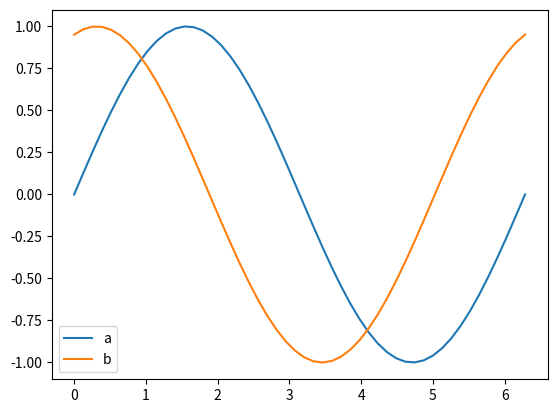
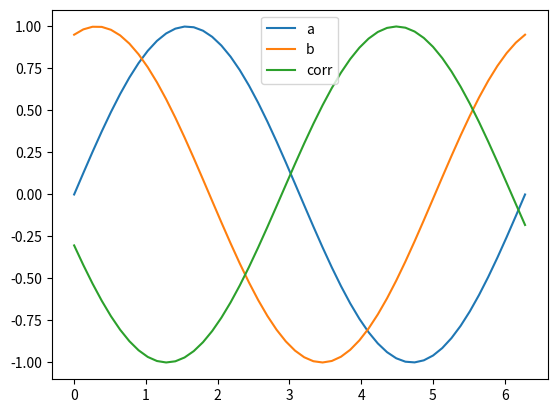
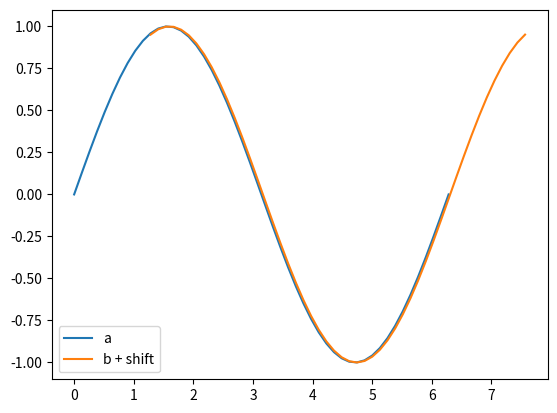
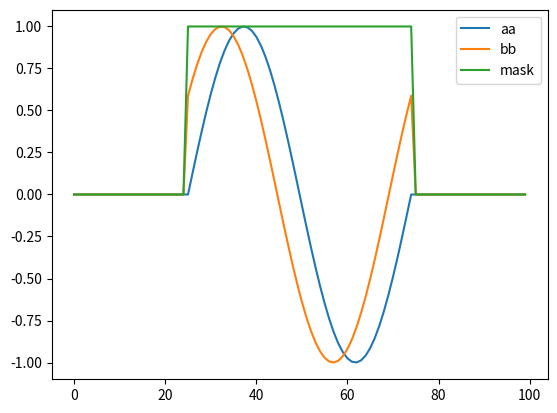
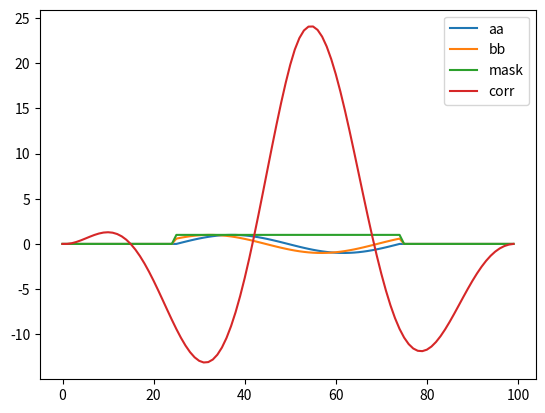
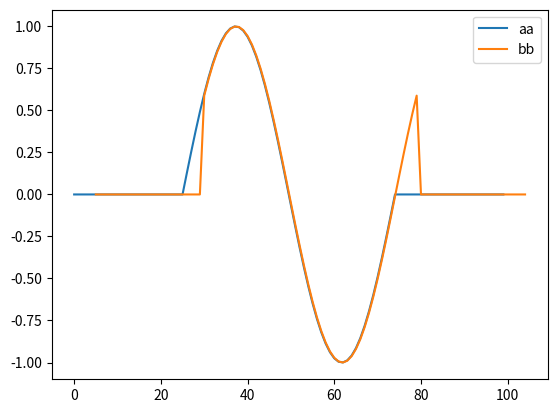
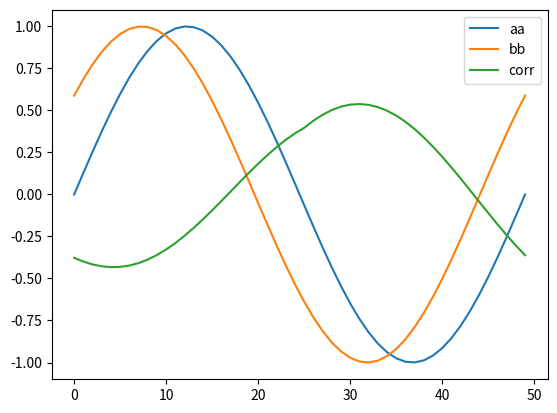
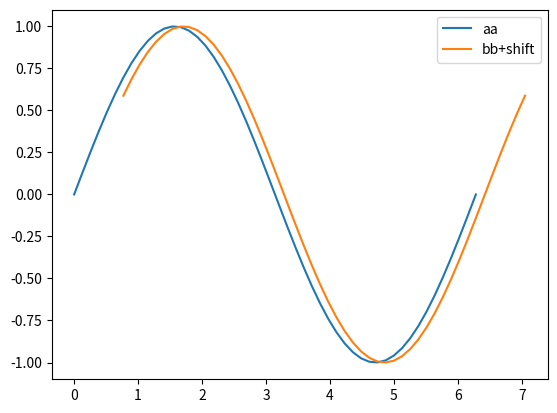
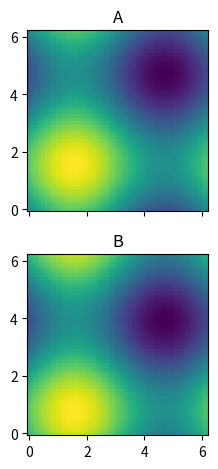
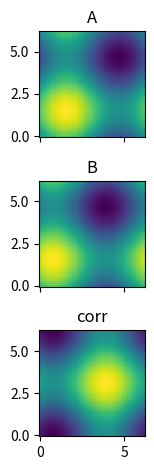
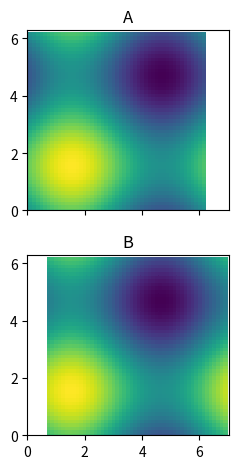
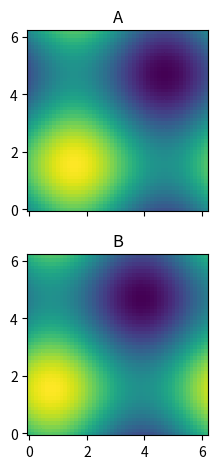
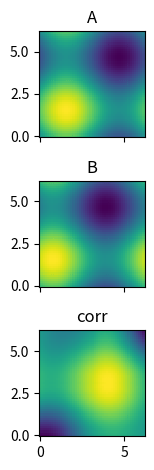
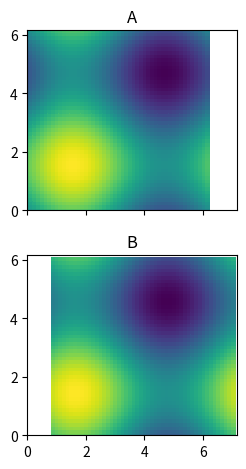
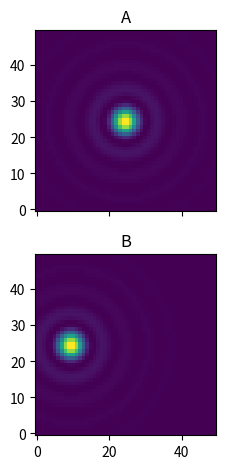
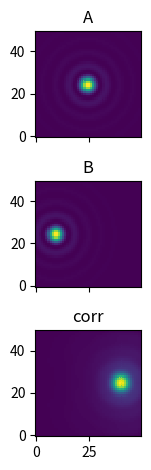

The script that saved these images, in order:
# -*- coding: utf-8 -*-
"""
Created on Wed Mar 12 16:05:41 2025

@author: gqmc62
"""

import numpy as np
import matplotlib.pyplot as plt

x = np.linspace(0,2*np.pi)
dx = x[1] - x[0]
shift = 2*np.pi/5.
shift_px = shift/dx

a = np.sin(x)
b = np.sin(x + shift)

plt.plot(x,a,label='a')
plt.plot(x,b,label='b')
plt.legend()
plt.show()


##############################################################################

corr_ab = np.fft.fftshift(np.fft.ifft(
    np.fft.fft(a)
    * np.conjugate(np.fft.fft(b))).real)

plt.plot(x,a,label='a')
plt.plot(x,b,label='b')
plt.plot(x,corr_ab/corr_ab.max(),label='corr')
plt.legend()
plt.show()

loc = np.where(corr_ab==corr_ab.max())[0] - corr_ab.shape[0]//2

plt.plot(x,a,label='a')
plt.plot(x + loc*dx,b,label='b + shift')
plt.legend()
plt.show()
  #############################################################################

x = np.linspace(0,2*np.pi)
dx = x[1] - x[0]
shift = np.pi/5.
shift_px = shift/dx

a = np.sin(x)
b = np.sin(x + shift)

aa = np.pad(a,(a.shape[0]//2,a.shape[0]//2),mode='constant')
bb = np.pad(b,(b.shape[0]//2,b.shape[0]//2),mode='constant')

mask = np.ones((aa.shape[0]),dtype=float)
mask[:a.shape[0]//2] = 0
mask[a.shape[0]//2*3:] = 0

plt.plot(aa,label='aa')
plt.plot(bb,label='bb')
plt.plot(mask,label='mask')
plt.legend()
plt.show()



corr_aabb = np.fft.fftshift(np.fft.ifft(
    np.fft.fft(aa)
    * np.conjugate(np.fft.fft(bb))).real)

plt.plot(aa,label='aa')
plt.plot(bb,label='bb')
plt.plot(mask,label='mask')
plt.plot(corr_aabb,label='corr')
plt.legend()
plt.show()


loc = np.where(corr_aabb==corr_aabb.max())[0] - corr_aabb.shape[0]//2
x_lazy = np.arange(aa.shape[0])

plt.plot(x_lazy,aa,label='aa')
plt.plot(x_lazy + loc,bb,label='bb')
# plt.plot(mask,label='mask')
# plt.plot(corr_aabb,label='corr')
plt.legend()
plt.show()





corr_aabb = np.fft.fftshift(np.fft.ifft(
    np.fft.fft(aa)
    * np.conjugate(np.fft.fft(bb))).real)


###############################################################################
maskcorr = np.fft.fftshift(np.fft.ifft(np.abs(np.fft.fft(mask))**2))
idx = np.zeros_like(maskcorr,dtype=bool)
# idx[~np.isclose(maskcorr,0,atol=1e-3)] = True
idx[maskcorr!=0] = True

temp_corr = np.zeros_like(corr_aabb)
temp_corr[idx] = corr_aabb[idx] / maskcorr[idx] * mask[idx]
corr_aabb = temp_corr
###############################################################################


plt.plot(aa[a.shape[0]//2:a.shape[0]//2*3],label='aa')
plt.plot(bb[a.shape[0]//2:a.shape[0]//2*3],label='bb')
# plt.plot(mask,label='mask')
plt.plot(corr_aabb[a.shape[0]//2:a.shape[0]//2*3],label='corr')
plt.legend()
plt.show()


loc = np.where(corr_aabb==corr_aabb.max())[0] - corr_aabb.shape[0]//2
# x_lazy = np.arange(aa.shape[0])

plt.plot(x,aa[a.shape[0]//2:a.shape[0]//2*3],label='aa')
plt.plot(x + loc*dx,bb[a.shape[0]//2:a.shape[0]//2*3],label='bb+shift')
plt.legend()
plt.show()


##############################################################################


N = 50
dx = 2*np.pi/N
x = np.arange(N) * dx
Y,X = np.meshgrid(x,x)

shiftx = 0
shifty = np.pi/4

A = np.sin(X) + np.sin(Y)
B = np.sin(X + shiftx) + np.sin(Y + shifty)

plt.clf()
fig,axes = plt.subplots(2,1,sharex=True,sharey=True)
axes[0].pcolor(X,Y,A)
axes[0].set_title('A')
axes[0].set_aspect('equal')
axes[1].pcolor(X,Y,B)
axes[1].set_title('B')
axes[1].set_aspect('equal')
plt.tight_layout()
plt.show()


corr_AB = np.fft.fftshift(np.fft.ifft2(
    np.fft.fft2(A)
    * np.conjugate(np.fft.fft2(B)))).real

plt.clf()
fig,axes = plt.subplots(3,1,sharex=True,sharey=True)
axes[0].pcolor(X,Y,A.T)
axes[0].set_title('A')
axes[0].set_aspect('equal')
axes[1].pcolor(X,Y,B.T)
axes[1].set_title('B')
axes[1].set_aspect('equal')
axes[2].pcolor(X,Y,corr_AB.T)
axes[2].set_title('corr')
axes[2].set_aspect('equal')
plt.tight_layout()
plt.show()


locx = np.where(corr_AB==corr_AB.max())[1] - corr_AB.shape[0]//2
locy = np.where(corr_AB==corr_AB.max())[0] - corr_AB.shape[0]//2

plt.clf()
fig,axes = plt.subplots(2,1,sharex=True,sharey=True)
axes[0].pcolor(X,Y,A.T)
axes[0].set_title('A')
axes[0].set_aspect('equal')
axes[0].set_xlim(0,2*np.pi + locx*dx)
axes[0].set_ylim(0,2*np.pi + locy*dx)
axes[1].pcolor(X+locx*dx,Y+locy*dx,B.T)
axes[1].set_title('B')
axes[1].set_aspect('equal')
axes[1].set_xlim(0,2*np.pi + locx*dx)
axes[1].set_ylim(0,2*np.pi + locy*dx)

plt.tight_layout()
plt.show()

###############################################################################

N = 50
dx = 2*np.pi/N
x = np.arange(N) * dx
Y,X = np.meshgrid(x,x)

shiftx = 0#np.pi/4
shifty = np.pi/4

A = np.sin(X) + np.sin(Y)
B = np.sin(X + shiftx) + np.sin(Y + shifty)

plt.clf()
fig,axes = plt.subplots(2,1,sharex=True,sharey=True)
axes[0].pcolor(X,Y,A.T)
axes[0].set_title('A')
axes[0].set_aspect('equal')
axes[1].pcolor(X,Y,B.T)
axes[1].set_title('B')
axes[1].set_aspect('equal')
plt.tight_layout()
plt.show()


AA = np.pad(A,((A.shape[0]//2,A.shape[0]//2),(A.shape[1]//2,A.shape[1]//2)),mode='constant')
BB = np.pad(B,((A.shape[0]//2,A.shape[0]//2),(A.shape[1]//2,A.shape[1]//2)),mode='constant')


corr_AABB = np.fft.fftshift(np.fft.ifft2(
    np.fft.fft2(AA)
    * np.conjugate(np.fft.fft2(BB)))).real#[A.shape//2:A.shape//2*3,A.shape[0]//2:A.shape[0]//2*3]

# temp = corr_AABB


window = np.zeros_like(AA)
window[A.shape[0]//2:A.shape[0]//2*3,A.shape[0]//2:A.shape[0]//2*3] = 1.
maskcorr = np.fft.fftshift(np.fft.ifft2(
    np.abs(np.fft.fft2(window))**2))

idx = (maskcorr!=0)
temp = np.zeros_like(corr_AABB)
temp[idx] = corr_AABB[idx]/maskcorr[idx]*window[idx]


corr_AB = temp[A.shape[0]//2:A.shape[0]//2*3,A.shape[0]//2:A.shape[0]//2*3]

plt.clf()
fig,axes = plt.subplots(3,1,sharex=True,sharey=True)
axes[0].pcolor(X,Y,A.T)
axes[0].set_title('A')
axes[0].set_aspect('equal')
axes[1].pcolor(X,Y,B.T)
axes[1].set_title('B')
axes[1].set_aspect('equal')
axes[2].pcolor(X,Y,corr_AB.T)
axes[2].set_title('corr')
axes[2].set_aspect('equal')
plt.tight_layout()
plt.show()


locx = np.where(corr_AB==corr_AB.max())[1] - corr_AB.shape[0]//2
locy = np.where(corr_AB==corr_AB.max())[0] - corr_AB.shape[0]//2

plt.clf()
fig,axes = plt.subplots(2,1,sharex=True,sharey=True)
axes[0].pcolor(X,Y,A.T)
axes[0].set_title('A')
axes[0].set_aspect('equal')
axes[0].set_xlim(0,2*np.pi + locx*dx)
axes[0].set_ylim(0,2*np.pi + locy*dx)
axes[1].pcolor(X+locx*dx,Y+locy*dx,B.T)
axes[1].set_title('B')
axes[1].set_aspect('equal')
axes[1].set_xlim(0,2*np.pi + locx*dx)
axes[1].set_ylim(0,2*np.pi + locy*dx)


plt.tight_layout()
plt.show()

################################################################################

N = 50
dx = 1
x = np.arange(N) * dx
Y,X = np.meshgrid(x,x)

shiftx = 0#np.pi/4
shifty = 15

tx = np.linspace(-8,8,num=2*N)
tyy,txx = np.meshgrid(tx,tx)
template = np.sinc((txx**2+tyy**2)**0.5)**2

A = template[N//2 : 3*N//2,
             N//2 : 3*N//2]
B = template[N//2 + shiftx : 3*N//2 + shiftx,
             N//2 + shifty : 3*N//2 + shifty]

plt.clf()
fig,axes = plt.subplots(2,1,sharex=True,sharey=True)
axes[0].pcolor(X,Y,A.T)
axes[0].set_title('A')
axes[0].set_aspect('equal')
axes[1].pcolor(X,Y,B.T)
axes[1].set_title('B')
axes[1].set_aspect('equal')
plt.tight_layout()
plt.show()


AA = np.pad(A,((A.shape[0]//2,A.shape[0]//2),(A.shape[1]//2,A.shape[1]//2)),mode='constant')
BB = np.pad(B,((A.shape[0]//2,A.shape[0]//2),(A.shape[1]//2,A.shape[1]//2)),mode='constant')


corr_AABB = np.fft.fftshift(np.fft.ifft2(
    np.fft.fft2(AA)
    * np.conjugate(np.fft.fft2(BB)))).real#[A.shape//2:A.shape//2*3,A.shape[0]//2:A.shape[0]//2*3]

temp = corr_AABB


window = np.zeros_like(AA)
window[A.shape[0]//2:A.shape[0]//2*3,A.shape[0]//2:A.shape[0]//2*3] = 1.
maskcorr = np.fft.fftshift(np.fft.ifft2(
    np.abs(np.fft.fft2(window))**2)).real

idx = (maskcorr!=0)
temp = np.zeros_like(corr_AABB)
temp[idx] = (corr_AABB[idx]/maskcorr[idx]*window[idx])


corr_AB = temp[A.shape[0]//2:A.shape[0]//2*3,A.shape[0]//2:A.shape[0]//2*3]

plt.clf()
fig,axes = plt.subplots(3,1,sharex=True,sharey=True)
axes[0].pcolor(X,Y,A.T,vmin=A.min(),vmax=A.max())
axes[0].set_title('A')
axes[0].set_aspect('equal')
axes[1].pcolor(X,Y,B.T,vmin=A.min(),vmax=A.max())
axes[1].set_title('B')
axes[1].set_aspect('equal')
axes[2].pcolor(X,Y,corr_AB.T)
axes[2].set_title('corr')
axes[2].set_aspect('equal')
plt.tight_layout()
plt.show()


locx = np.where(corr_AB==corr_AB.max())[1] - corr_AB.shape[0]//2
locy = np.where(corr_AB==corr_AB.max())[0] - corr_AB.shape[0]//2

plt.clf()
fig,axes = plt.subplots(2,1,sharex=True,sharey=True)
axes[0].pcolor(X,Y,A.T,vmin=A.min(),vmax=A.max())
axes[0].set_title('A')
axes[0].set_aspect('equal')
axes[0].set_xlim(0,50 + locx*dx)
axes[0].set_ylim(0,50 + locy*dx)
axes[1].pcolor(X+locx*dx,Y+locy*dx,B.T,vmin=A.min(),vmax=A.max())
axes[1].set_title('B')
axes[1].set_aspect('equal')
axes[1].set_xlim(0,50 + locx*dx)
axes[1].set_ylim(0,50 + locy*dx)


plt.tight_layout()
plt.show()
